Run: headless pygame with SDL's dummy video driver; simulated clock (each Clock.tick advances the game by its frame time, no real sleeping); random seed 0; keys injected as events and as key.get_pressed() state; no mouse input.
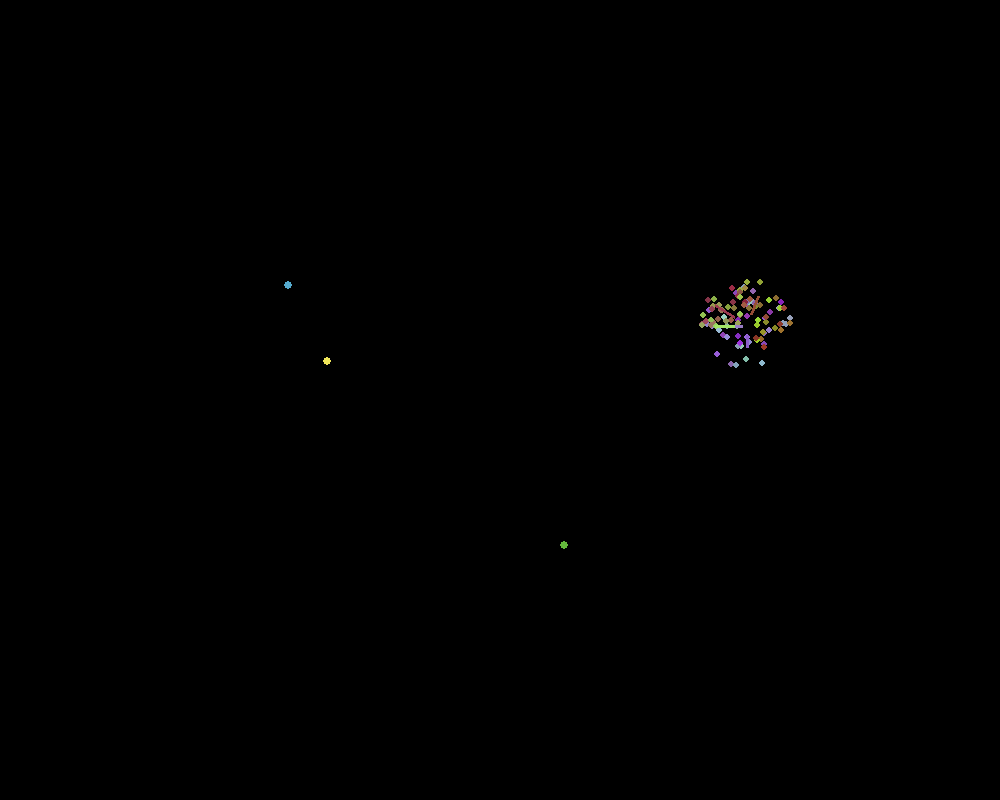
Frame 1 of 4 · flips 1–60 · no input
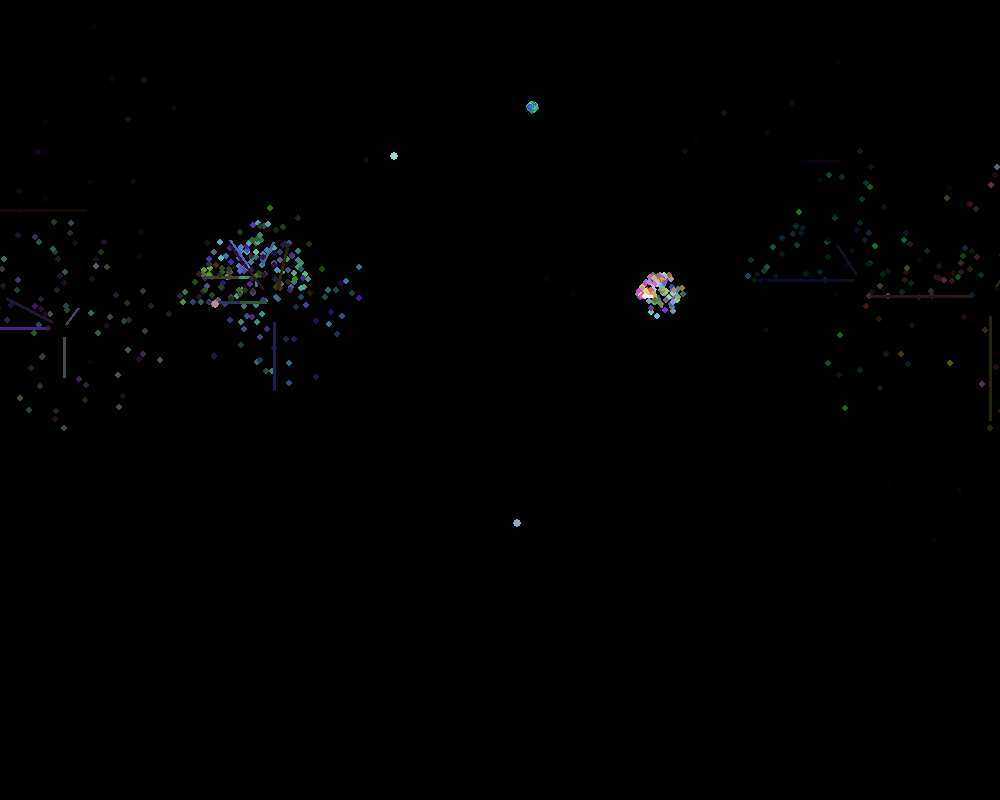
Frame 2 of 4 · flips 61–180 · tapped SPACE, RETURN · held RIGHT (→), D
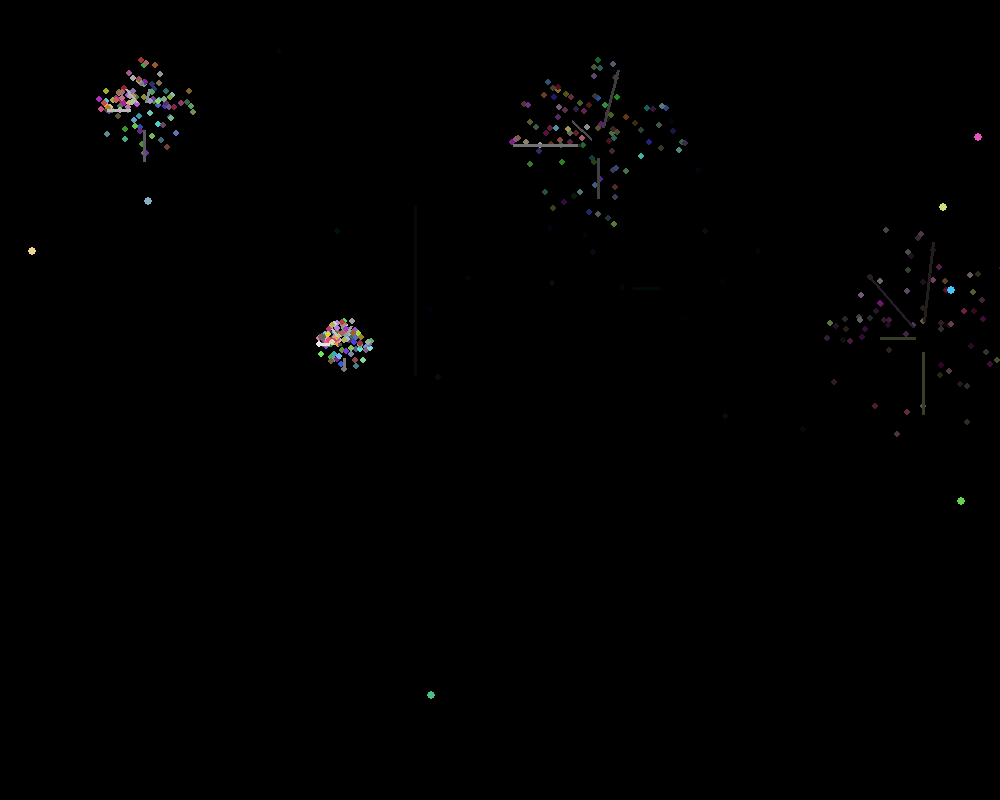
Frame 3 of 4 · flips 181–300 · held DOWN (↓), S
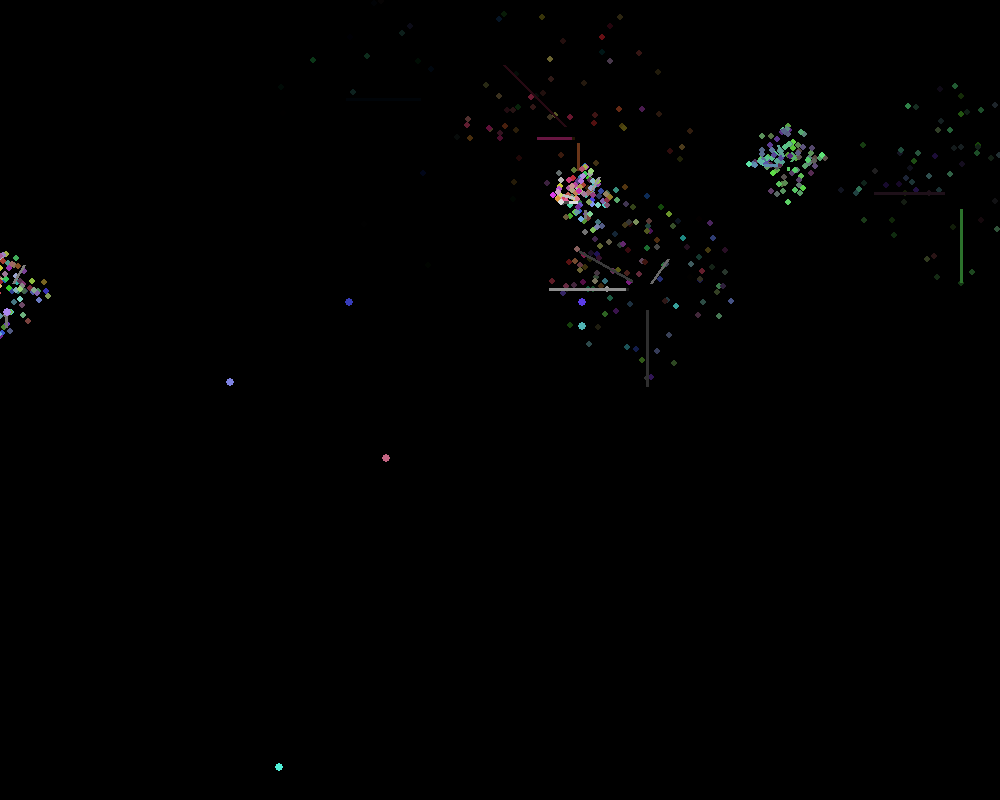
Frame 4 of 4 · flips 301–420 · held LEFT (←), A, UP (↑), W

The pygame program that drew these frames:

# Please don't roast me, I coded this at 1 am :)
import math
import random
import pygame

WIDTH, HEIGHT = 1000, 800
FPS = 60
g = 9.81 / 2 / FPS

WIN = pygame.display.set_mode((WIDTH, HEIGHT))
pygame.display.set_caption("Fireworks")


class Particle:
    max_v = 4
    r = 3
    def __init__(self, coordinates, velocities, color, friction=None, opacity=1, decay=.004):
        self.x, self.y = coordinates
        self.vx, self.vy = velocities
        self.friction = friction or 0.999 - random.random() * 0.005
        self.lifetime_frames = 30 * random.random() + 40
        self.lifetime = 0
        self.color = color
        self.opacity = opacity
        self.opacity_decay = (decay - .001) * random.random() + .001

    def update(self):
        self.vx *= self.friction
        self.vy *= self.friction
        self.x += self.vx
        self.y += self.vy
        self.color = tuple(map(lambda v: int(v * self.opacity), self.color))
        self.opacity -= self.opacity_decay
        self.lifetime += 1

    def is_off(self):
        return self.lifetime >= self.lifetime_frames or self.opacity <= .9

    def draw(self):
        pygame.draw.circle(WIN, self.color, (int(self.x), int(self.y)), self.r)
    
class Line(Particle):
    def __init__(self, start, end, velocities, color, opacity=1, decay=.004):
        super().__init__(end, velocities, color, decay=decay)
        self.start_x, self.start_y = start
        self.start_vx, self.start_vy = velocities
        self.start_friction = self.friction * 0.85
    
    def update(self):
        super().update()
        self.start_vx *= self.start_friction
        self.start_vy *= self.start_friction
        self.start_x += self.start_vx
        self.start_y += self.start_vy

    def draw(self):
        pygame.draw.line(WIN, self.color, (int(self.start_x), int(self.start_y)), (int(self.x), int(self.y)), self.r)


class Firework:
    colors = [(r,g,b) for r in range(50, 255, 5) for b in range(50, 255, 5) for g in range(50, 255, 5)]
    explosion_height_range = (100, 350)
    r = 4

    def __init__(self, x=None, rainbow=False, color_range=1000, num_particles=100, delay_frames=0):
        self.x = x or random.randint(0, WIDTH)
        self.y = HEIGHT
        self.vx, self.vy = 0, random.randint(-15, -10)
        self.particles = []
        self.num_particles = num_particles
        self.explosion_height = random.randint(*self.explosion_height_range)
        self.exploded = False
        self.finished = False
        self.delay_frames = delay_frames
        self.frames = 0

        color_range = min(len(self.colors), color_range)
        if rainbow:
            self.start_index = 0
            self.end_index = len(self.colors) - 1
        else:
            self.start_index = random.randint(0, len(self.colors) - (color_range + 1))
            self.end_index = self.start_index + color_range

        self.color_range = self.end_index - self.start_index
        self.color = self.colors[random.randint(self.start_index, self.end_index)]

    def update(self):
        if self.delay_frames:
            if self.frames <= self.delay_frames: 
                self.frames += 1
                return
            self.delay_frames = None
        if not self.exploded:
            self.vy += g
            self.y += self.vy
            self.draw()
            self.exploded = self.y <= self.explosion_height or self.vy >= 0
            if self.exploded:
                self.explode()
            return

        for particle in self.particles:
            particle.update()
            particle.draw()

        self.particles = list(filter(lambda p: not p.is_off(), self.particles))
        self.finished = not self.particles

    def draw(self):
        pygame.draw.circle(WIN, self.color, (int(self.x), int(self.y)), self.r)

    def explode(self):
        self.exploded = True
        num_lines = int(self.num_particles * .05)
        num_circles = int(self.num_particles * .95)
        num_circles += self.num_particles - (num_circles + num_lines)
        for i in range(1, num_circles + 1):
            color_index = int(self.start_index + self.color_range * (i / num_circles))
            pvx = math.cos(math.pi * num_circles / i) * ((Particle.max_v - .5) * random.random() + .5)
            pvy = math.sin(math.pi * num_circles / i) * ((Particle.max_v - .5) * random.random() + .5)
            self.particles.append(Particle((self.x, self.y), (pvx, pvy), self.colors[color_index]))
        
        for i in range(1, num_lines + 1):
            color_index = int(self.start_index + self.color_range * (i / num_lines))
            pvx = math.cos(math.pi * num_lines / i) * ((Particle.max_v - .5) * random.random() + .5)
            pvy = math.sin(math.pi * num_lines / i) * ((Particle.max_v - .5) * random.random() + .5)
            self.particles.append(Line((self.x, self.y), (self.x, self.y), (pvx, pvy), self.colors[color_index]))

def manage_fireworks(fireworks: list[Firework]):
    WIN.fill((0, 0, 0))
    initial_n = len(fireworks)
    for firework in fireworks:
        firework.update()
    fireworks = list(filter(lambda f: not f.finished, fireworks))
    for _ in range(initial_n - len(fireworks)):
        rainbow = random.randint(0, 1)
        fireworks.append(Firework(rainbow=rainbow))
    pygame.display.update()
    return fireworks

def init_fireworks(num_fireworks: int):
    fireworks = []
    for _ in range(num_fireworks):
        fireworks.append(Firework(delay_frames=random.randint(0, 120)))
    return fireworks

if __name__ == '__main__':
    clock = pygame.time.Clock()
    running = True
    fireworks = init_fireworks(15)
    while running:
        for event in pygame.event.get():
            if event.type == pygame.QUIT:
                pygame.quit()
        fireworks = manage_fireworks(fireworks)
        clock.tick(FPS)
